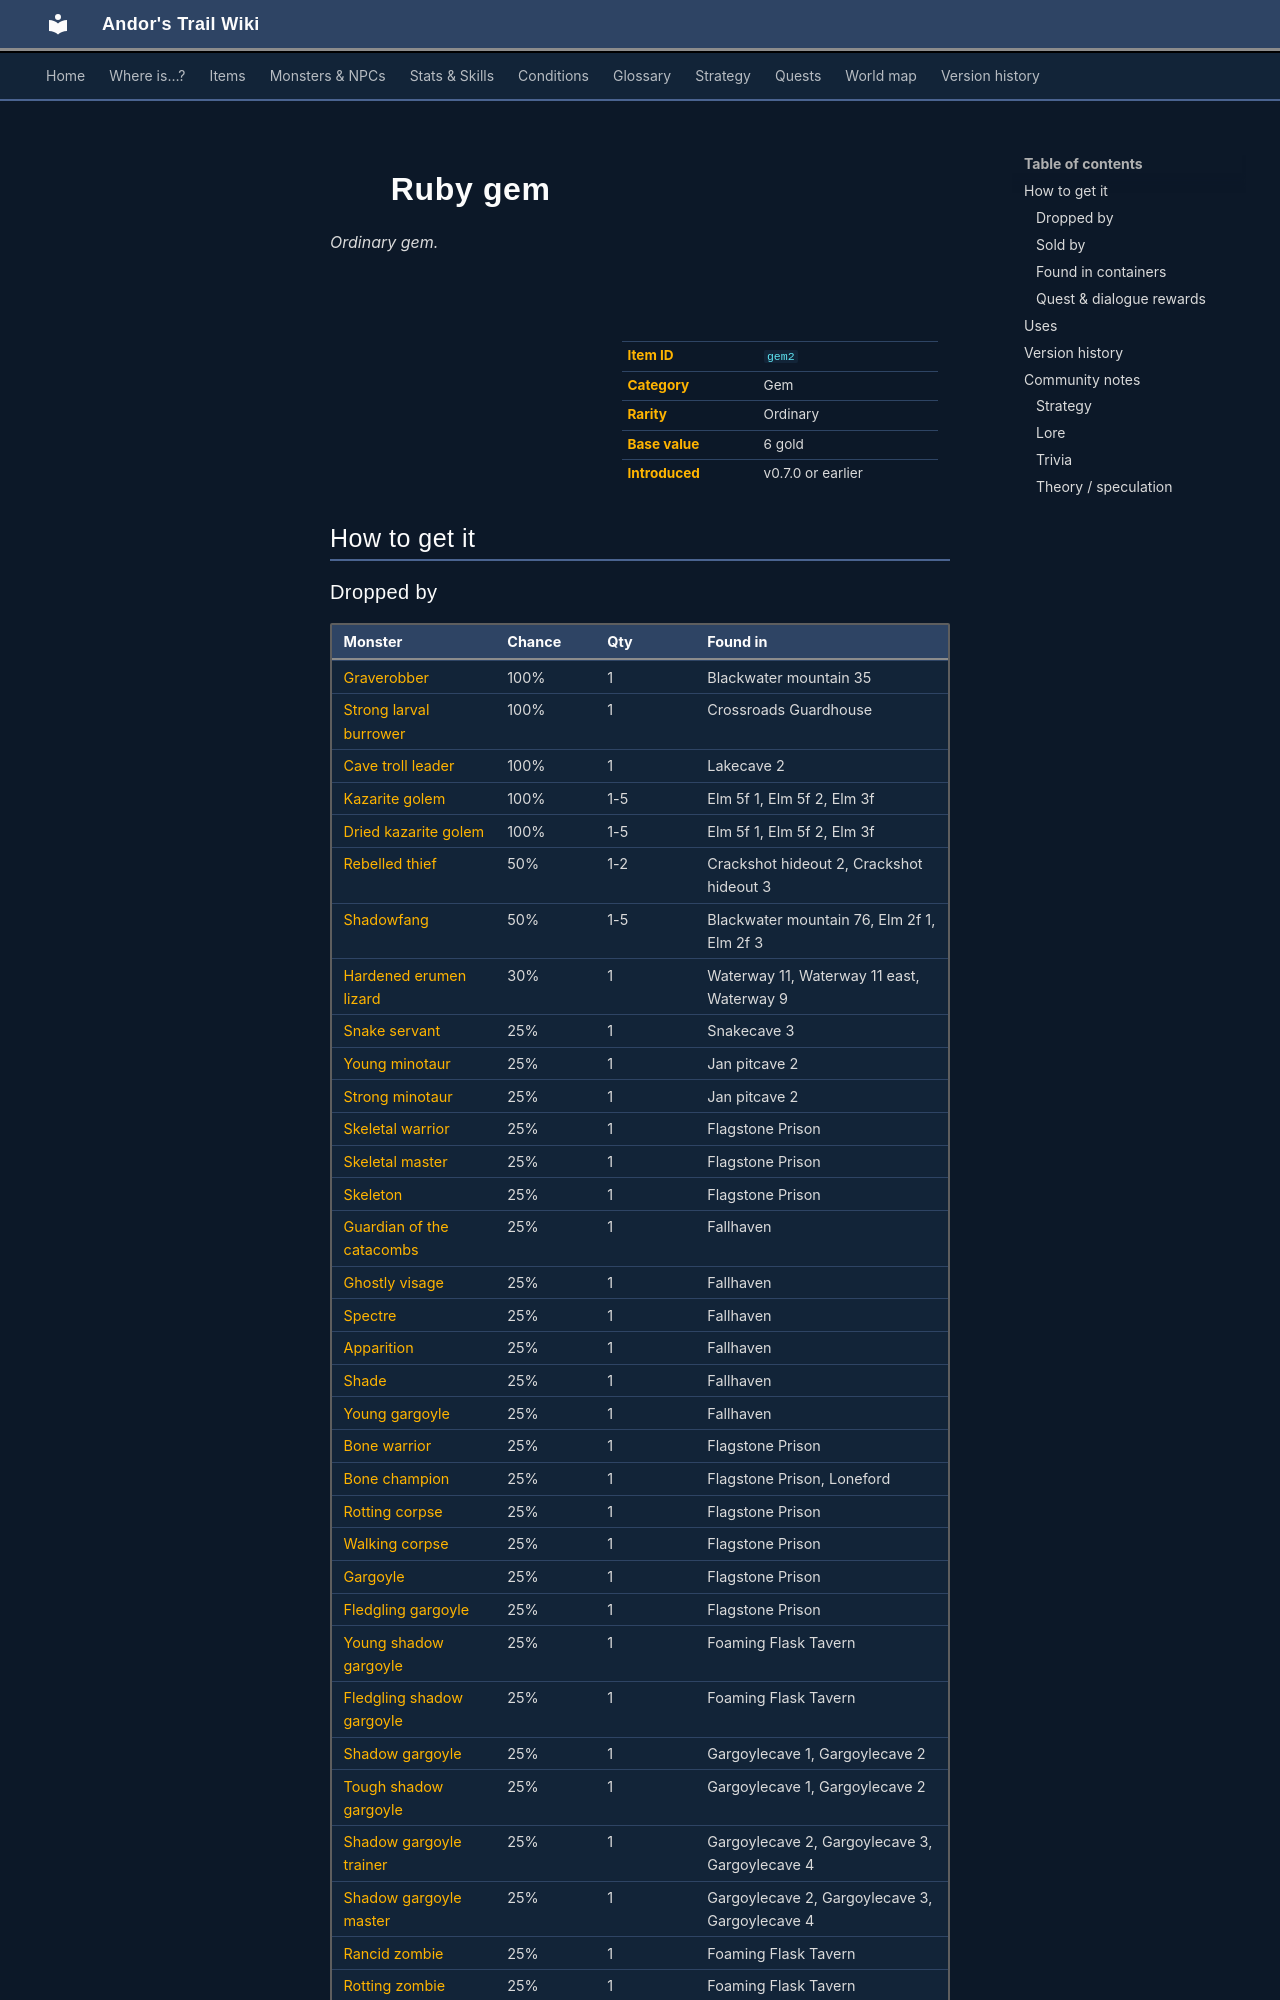

repository: asdfghjkl628/Andor-s-Trail-Wikiiii · page: items/gem2/index.html · generator: mkdocs

---
description: "Ruby gem is a ordinary gem in Andor's Trail. How to get it: monster drops, shops, containers, quests and dialogue."
---

# ![](../assets/icons/items/items_misc_1.png){ .sprite } Ruby gem

*Ordinary gem.*

<div class="infobox" markdown>

<p class="ib-img"><img class="sprite" src="../../assets/icons/items/items_misc_1.png" alt=""></p>

| | |
|---|---|
| **Item ID** | `gem2` |
| **Category** | Gem |
| **Rarity** | Ordinary |
| **Base value** | 6 gold |
| **Introduced** | v0.7.0 or earlier |

</div>

## How to get it

### Dropped by

| Monster | Chance | Qty | Found in |
|---|---|---|---|
| [Graverobber](../monsters/graverobber.md) | 100% | 1 | Blackwater mountain 35 |
| [Strong larval burrower](../monsters/burrower_3.md#v-larval_boss) | 100% | 1 | Crossroads Guardhouse |
| [Cave troll leader](../monsters/cave_troll_5.md) | 100% | 1 | Lakecave 2 |
| [Kazarite golem](../monsters/elm_golem1.md) | 100% | 1-5 | Elm 5f 1, Elm 5f 2, Elm 3f |
| [Dried kazarite golem](../monsters/elm_golem2.md) | 100% | 1-5 | Elm 5f 1, Elm 5f 2, Elm 3f |
| [Rebelled thief](../monsters/guild03_rebthief_1.md) | 50% | 1-2 | Crackshot hideout 2, Crackshot hideout 3 |
| [Shadowfang](../monsters/shadowfang1.md) | 50% | 1-5 | Blackwater mountain 76, Elm 2f 1, Elm 2f 3 |
| [Hardened erumen lizard](../monsters/erumen_7.md) | 30% | 1 | Waterway 11, Waterway 11 east, Waterway 9 |
| [Snake servant](../monsters/snake_servant.md) | 25% | 1 | Snakecave 3 |
| [Young minotaur](../monsters/young_minotaur.md) | 25% | 1 | Jan pitcave 2 |
| [Strong minotaur](../monsters/strong_minotaur.md) | 25% | 1 | Jan pitcave 2 |
| [Skeletal warrior](../monsters/skeletal_warrior.md) | 25% | 1 | Flagstone Prison |
| [Skeletal master](../monsters/skeletal_master.md) | 25% | 1 | Flagstone Prison |
| [Skeleton](../monsters/skeleton.md) | 25% | 1 | Flagstone Prison |
| [Guardian of the catacombs](../monsters/guardian_of_the_catacombs.md) | 25% | 1 | Fallhaven |
| [Ghostly visage](../monsters/ghostly_visage.md) | 25% | 1 | Fallhaven |
| [Spectre](../monsters/spectre.md) | 25% | 1 | Fallhaven |
| [Apparition](../monsters/apparition.md) | 25% | 1 | Fallhaven |
| [Shade](../monsters/shade.md) | 25% | 1 | Fallhaven |
| [Young gargoyle](../monsters/young_gargoyle.md) | 25% | 1 | Fallhaven |
| [Bone warrior](../monsters/bone_warrior.md) | 25% | 1 | Flagstone Prison |
| [Bone champion](../monsters/bone_champion.md) | 25% | 1 | Flagstone Prison, Loneford |
| [Rotting corpse](../monsters/rotting_corpse.md) | 25% | 1 | Flagstone Prison |
| [Walking corpse](../monsters/walking_corpse.md) | 25% | 1 | Flagstone Prison |
| [Gargoyle](../monsters/gargoyle.md) | 25% | 1 | Flagstone Prison |
| [Fledgling gargoyle](../monsters/fledgling_gargoyle.md) | 25% | 1 | Flagstone Prison |
| [Young shadow gargoyle](../monsters/young_shadow_gargoyle.md) | 25% | 1 | Foaming Flask Tavern |
| [Fledgling shadow gargoyle](../monsters/fledgling_shadow_gargoyle.md) | 25% | 1 | Foaming Flask Tavern |
| [Shadow gargoyle](../monsters/shadow_gargoyle.md) | 25% | 1 | Gargoylecave 1, Gargoylecave 2 |
| [Tough shadow gargoyle](../monsters/tough_shadow_gargoyle.md) | 25% | 1 | Gargoylecave 1, Gargoylecave 2 |
| [Shadow gargoyle trainer](../monsters/shadow_gargoyle_trainer.md) | 25% | 1 | Gargoylecave 2, Gargoylecave 3, Gargoylecave 4 |
| [Shadow gargoyle master](../monsters/shadow_gargoyle_master.md) | 25% | 1 | Gargoylecave 2, Gargoylecave 3, Gargoylecave 4 |
| [Rancid zombie](../monsters/zombie1.md) | 25% | 1 | Foaming Flask Tavern |
| [Rotting zombie](../monsters/zombie2.md) | 25% | 1 | Foaming Flask Tavern |
| [Blighted zombie](../monsters/zombie3.md) | 25% | 1 | Foaming Flask Tavern |
| [Corrupted zombie](../monsters/zombie5.md) | 25% | 1 | Foaming Flask Tavern |
| [Bloodthirsty zombie](../monsters/zombie6.md) | 25% | 1 | Foaming Flask Tavern |
| [Tainted zombie](../monsters/zombie7.md) | 25% | 1 | Foaming Flask Tavern |
| [Luthor's skeleton guard](../monsters/tt_monster1.md) | 25% | 1 | Crackshot hideout 4 |
| [Luthor's skeleton guard](../monsters/tt_monster1.md#v-tt_monster2) | 25% | 1 | Crackshot hideout 4 |

*…and 27 more.*

### Sold by

- [Gruil](../monsters/gruil.md)
- [Alynndir](../monsters/alynndir.md) (Road 5 house)
